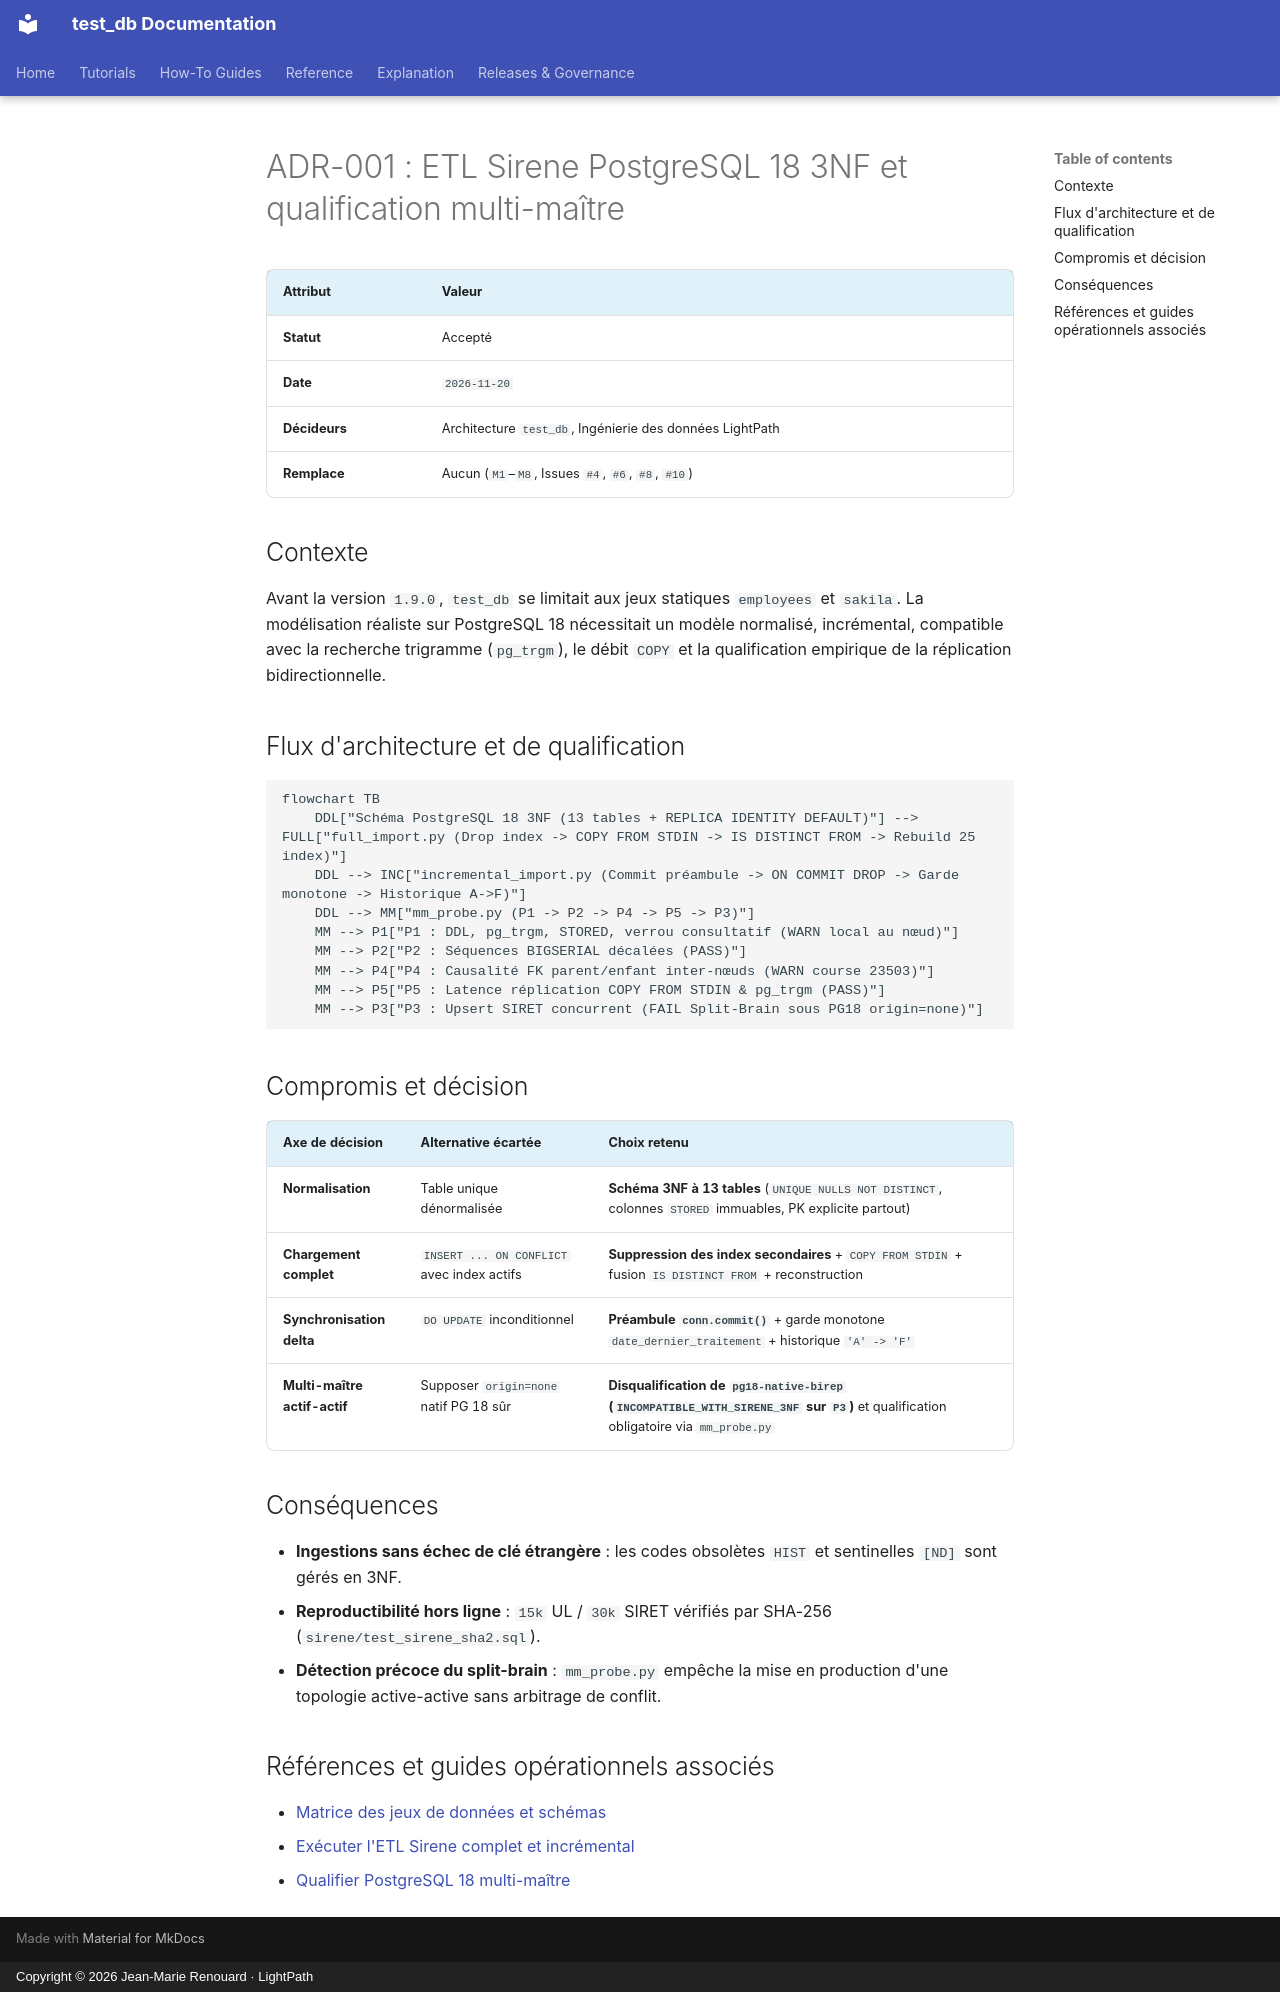

repository: jmrenouard/test_db · page: fr/04-explications/decisions-architecture/adr-001-postgresql18-3nf-sirene-etl-et-qualification-mm/index.html · generator: mkdocs · copyright: Copyright © 2026 Jean-Marie Renouard · LightPath

# ADR-001 : ETL Sirene PostgreSQL 18 3NF et qualification multi-maître

| Attribut | Valeur |
| :--- | :--- |
| **Statut** | Accepté |
| **Date** | `2026-11-20` |
| **Décideurs** | Architecture `test_db`, Ingénierie des données LightPath |
| **Remplace** | Aucun (`M1`–`M8`, Issues `#4`, `#6`, `#8`, `#10`) |

## Contexte

Avant la version `1.9.0`, `test_db` se limitait aux jeux statiques `employees` et `sakila`. La modélisation réaliste sur
PostgreSQL 18 nécessitait un modèle normalisé, incrémental, compatible avec la recherche trigramme (`pg_trgm`), le débit
`COPY` et la qualification empirique de la réplication bidirectionnelle.

## Flux d'architecture et de qualification

```mermaid
flowchart TB
    DDL["Schéma PostgreSQL 18 3NF (13 tables + REPLICA IDENTITY DEFAULT)"] --> FULL["full_import.py (Drop index -> COPY FROM STDIN -> IS DISTINCT FROM -> Rebuild 25 index)"]
    DDL --> INC["incremental_import.py (Commit préambule -> ON COMMIT DROP -> Garde monotone -> Historique A->F)"]
    DDL --> MM["mm_probe.py (P1 -> P2 -> P4 -> P5 -> P3)"]
    MM --> P1["P1 : DDL, pg_trgm, STORED, verrou consultatif (WARN local au nœud)"]
    MM --> P2["P2 : Séquences BIGSERIAL décalées (PASS)"]
    MM --> P4["P4 : Causalité FK parent/enfant inter-nœuds (WARN course 23503)"]
    MM --> P5["P5 : Latence réplication COPY FROM STDIN & pg_trgm (PASS)"]
    MM --> P3["P3 : Upsert SIRET concurrent (FAIL Split-Brain sous PG18 origin=none)"]
```

## Compromis et décision

| Axe de décision | Alternative écartée | Choix retenu |
| :--- | :--- | :--- |
| **Normalisation** | Table unique dénormalisée | **Schéma 3NF à 13 tables** (`UNIQUE NULLS NOT DISTINCT`, colonnes `STORED` immuables, PK explicite partout) |
| **Chargement complet** | `INSERT ... ON CONFLICT` avec index actifs | **Suppression des index secondaires** + `COPY FROM STDIN` + fusion `IS DISTINCT FROM` + reconstruction |
| **Synchronisation delta** | `DO UPDATE` inconditionnel | **Préambule `conn.commit()`** + garde monotone `date_dernier_traitement` + historique `'A' -> 'F'` |
| **Multi-maître actif-actif** | Supposer `origin=none` natif PG 18 sûr | **Disqualification de `pg18-native-birep` (`INCOMPATIBLE_WITH_SIRENE_3NF` sur `P3`)** et qualification obligatoire via `mm_probe.py` |

## Conséquences

- **Ingestions sans échec de clé étrangère** : les codes obsolètes `HIST` et sentinelles `[ND]` sont gérés en 3NF.
- **Reproductibilité hors ligne** : `15k` UL / `30k` SIRET vérifiés par SHA-256 (`sirene/test_sirene_sha2.sql`).
- **Détection précoce du split-brain** : `mm_probe.py` empêche la mise en production d'une topologie active-active sans arbitrage de conflit.

## Références et guides opérationnels associés

- [Matrice des jeux de données et schémas](../../03-reference/architecture-specs/matrice-jeux-donnees-et-schemas.md)
- [Exécuter l'ETL Sirene complet et incrémental](../../02-guides-pratiques/exploitation/executer-etl-sirene-complet-et-incremental.md)
- [Qualifier PostgreSQL 18 multi-maître](../../02-guides-pratiques/exploitation/qualifier-postgresql18-multimaitre.md)
